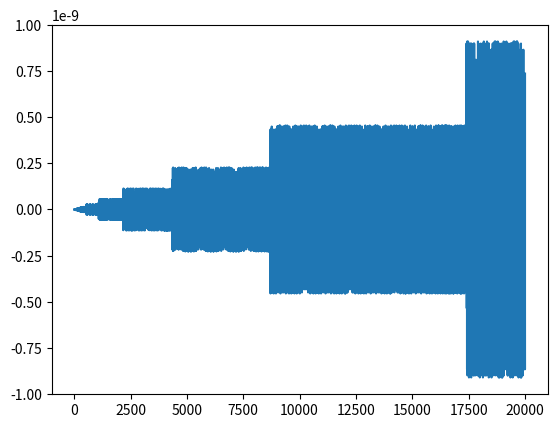

The matplotlib source for this figure:
import matplotlib.pyplot as plt
import numpy as np
import pylab as pl
from scipy.io import wavfile

Fs = 8000  # Defining a sampling frequency (Hz)
Ts = 1 / Fs  # Defining a sampling period (seconds)
N = 20000  # Number of samples
f0 = 600  # Cosine frequency in Hz
# First method to generate a cosine with frequency equals to 600 Hz
t = np.arange(0, (N - 1) * Ts, Ts)  # Discretized continuous-time (seconds)
x1 = 500 * np.cos(2 * np.pi * f0 * t)
# Second metod: work with in discrete-time
w0 = 2 * np.pi * f0 * Ts  # w0 is the discrete-time angular frequency (radians)
n = np.arange(0, N - 1, 1)  # Using a discrete-time axis
x2 = 500 * np.cos(w0 * n)  # Getting that cosine now with this new method
# Getting the error between that two metods
Error = x1 - x2
print("Average error =", np.mean(Error))
plt.plot(n, Error)
pl.show()
wavfile.write("output.wav", Fs, x1.astype(np.int16))  # save the first signal to a wav file. 

#Obs: If you don't hear the audio try increasing (x100) the cosine amplitude


